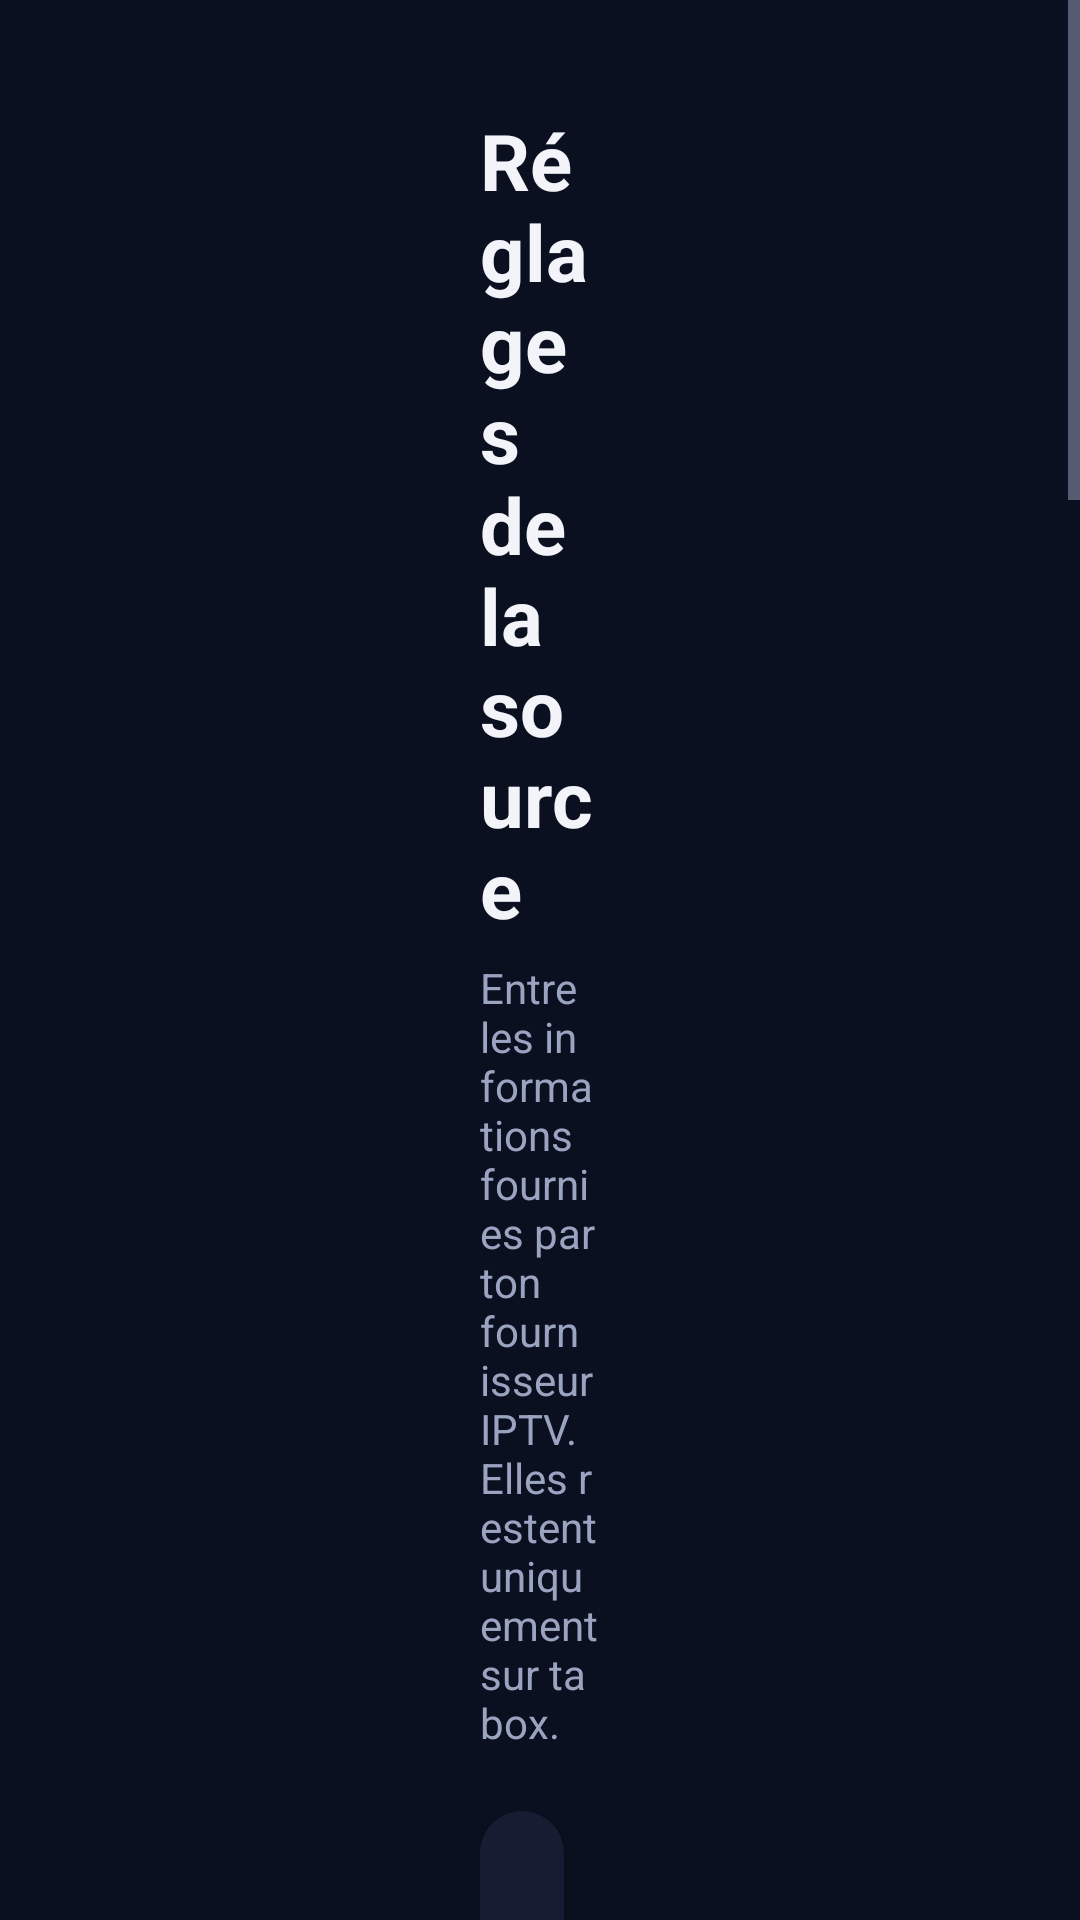

This screen was rendered from an Android layout file. Write that file and the resources it references.
<!-- AndroidManifest.xml: application theme Theme.MonIPTV -->
<!-- res/layout/activity_setup.xml -->
<?xml version="1.0" encoding="utf-8"?>
<ScrollView xmlns:android="http://schemas.android.com/apk/res/android"
    android:layout_width="match_parent"
    android:layout_height="match_parent"
    android:fillViewport="true">

    <LinearLayout
        android:layout_width="match_parent"
        android:layout_height="wrap_content"
        android:orientation="vertical"
        android:paddingStart="160dp"
        android:paddingTop="36dp"
        android:paddingEnd="160dp"
        android:paddingBottom="36dp">

        <TextView
            style="@style/Title"
            android:layout_width="wrap_content"
            android:layout_height="wrap_content"
            android:text="Réglages de la source" />

        <TextView
            style="@style/Label"
            android:layout_width="match_parent"
            android:layout_height="wrap_content"
            android:layout_marginTop="6dp"
            android:layout_marginBottom="20dp"
            android:text="Entre les informations fournies par ton fournisseur IPTV. Elles restent uniquement sur ta box." />

        <LinearLayout
            android:layout_width="match_parent"
            android:layout_height="wrap_content"
            android:layout_marginBottom="18dp"
            android:orientation="horizontal">

            <Button
                android:id="@+id/typeXtream"
                style="@style/Btn"
                android:text="Identifiants (Xtream)" />

            <Button
                android:id="@+id/typeM3u"
                style="@style/Btn"
                android:text="Lien M3U" />
        </LinearLayout>

        <LinearLayout
            android:id="@+id/groupXtream"
            android:layout_width="match_parent"
            android:layout_height="wrap_content"
            android:orientation="vertical">

            <EditText
                android:id="@+id/server"
                style="@style/Field"
                android:hint="Adresse du serveur (ex : http://serveur.com:8080)"
                android:inputType="textUri" />

            <EditText
                android:id="@+id/username"
                style="@style/Field"
                android:hint="Nom d’utilisateur"
                android:inputType="text" />

            <EditText
                android:id="@+id/password"
                style="@style/Field"
                android:hint="Mot de passe"
                android:inputType="textPassword" />

            <TextView
                style="@style/Label"
                android:layout_width="wrap_content"
                android:layout_height="wrap_content"
                android:layout_marginTop="4dp"
                android:layout_marginBottom="6dp"
                android:text="Format des chaînes (change si les chaînes ne se lancent pas)" />

            <LinearLayout
                android:layout_width="match_parent"
                android:layout_height="wrap_content"
                android:layout_marginBottom="12dp"
                android:orientation="horizontal">

                <Button
                    android:id="@+id/fmtTs"
                    style="@style/Btn"
                    android:text="MPEG-TS (.ts)" />

                <Button
                    android:id="@+id/fmtHls"
                    style="@style/Btn"
                    android:text="HLS (.m3u8)" />
            </LinearLayout>
        </LinearLayout>

        <LinearLayout
            android:id="@+id/groupM3u"
            android:layout_width="match_parent"
            android:layout_height="wrap_content"
            android:orientation="vertical">

            <EditText
                android:id="@+id/m3uUrl"
                style="@style/Field"
                android:hint="Lien de la liste M3U (http://…)"
                android:inputType="textUri" />
        </LinearLayout>

        <EditText
            android:id="@+id/epgUrl"
            style="@style/Field"
            android:hint="Lien du guide des programmes XMLTV (facultatif)"
            android:inputType="textUri" />

        <LinearLayout
            android:layout_width="match_parent"
            android:layout_height="wrap_content"
            android:layout_marginTop="14dp"
            android:orientation="horizontal">

            <Button
                android:id="@+id/save"
                style="@style/Btn"
                android:text="Enregistrer et se connecter" />

            <Button
                android:id="@+id/reload"
                style="@style/Btn"
                android:text="Recharger les listes" />
        </LinearLayout>

        <TextView
            android:id="@+id/status"
            android:layout_width="match_parent"
            android:layout_height="wrap_content"
            android:layout_marginTop="16dp"
            android:textColor="@color/text"
            android:textSize="16sp" />

        <ProgressBar
            android:id="@+id/loading"
            android:layout_width="36dp"
            android:layout_height="36dp"
            android:layout_marginTop="8dp"
            android:indeterminateTint="@color/accent"
            android:visibility="gone" />
    </LinearLayout>
</ScrollView>
<!-- resources referenced by this layout -->
<resources>
  <color name="accent">#4F8CFF</color>
  <color name="text">#F2F4FA</color>
  <style name="Btn">
          <item name="android:layout_width">wrap_content</item>
          <item name="android:layout_height">wrap_content</item>
          <item name="android:background">@drawable/bg_button</item>
          <item name="android:paddingStart">28dp</item>
          <item name="android:paddingEnd">28dp</item>
          <item name="android:paddingTop">12dp</item>
          <item name="android:paddingBottom">12dp</item>
          <item name="android:textColor">@color/text</item>
          <item name="android:textSize">17sp</item>
          <item name="android:textAllCaps">false</item>
          <item name="android:focusable">true</item>
          <item name="android:layout_marginEnd">12dp</item>
      </style>
  <style name="Field">
          <item name="android:layout_width">match_parent</item>
          <item name="android:layout_height">wrap_content</item>
          <item name="android:background">@drawable/bg_item</item>
          <item name="android:padding">12dp</item>
          <item name="android:textColor">@color/text</item>
          <item name="android:textColorHint">@color/text_dim</item>
          <item name="android:textSize">17sp</item>
          <item name="android:singleLine">true</item>
          <item name="android:layout_marginBottom">10dp</item>
      </style>
  <style name="Label">
          <item name="android:textColor">@color/text_dim</item>
          <item name="android:textSize">14sp</item>
      </style>
  <style name="Title">
          <item name="android:textColor">@color/text</item>
          <item name="android:textSize">26sp</item>
          <item name="android:textStyle">bold</item>
      </style>
  <style name="Theme.MonIPTV" parent="Theme.AppCompat.NoActionBar">
          <item name="android:windowBackground">@color/bg</item>
          <item name="colorPrimary">@color/accent</item>
          <item name="colorPrimaryDark">@color/bg</item>
          <item name="colorAccent">@color/accent</item>
          <item name="android:textColor">@color/text</item>
          <item name="android:textColorPrimary">@color/text</item>
          <item name="android:textColorSecondary">@color/text_dim</item>
          <item name="android:windowFullscreen">true</item>
      </style>
  <!-- drawable bg_button (drawable) -->
  <?xml version="1.0" encoding="utf-8"?>
  <selector xmlns:android="http://schemas.android.com/apk/res/android">
      <item android:state_focused="true">
          <shape android:shape="rectangle">
              <solid android:color="@color/accent" />
              <corners android:radius="24dp" />
          </shape>
      </item>
      <item android:state_activated="true">
          <shape android:shape="rectangle">
              <solid android:color="@color/accent_soft" />
              <stroke android:width="2dp" android:color="@color/accent" />
              <corners android:radius="24dp" />
          </shape>
      </item>
      <item>
          <shape android:shape="rectangle">
              <solid android:color="@color/surface" />
              <corners android:radius="24dp" />
          </shape>
      </item>
  </selector>
  <color name="text_dim">#9AA3BF</color>
  <color name="bg">#0B1020</color>
  <color name="accent_soft">#334F8CFF</color>
  <color name="surface">#161D33</color>
  <color name="surface_focus">#24305A</color>
</resources>
